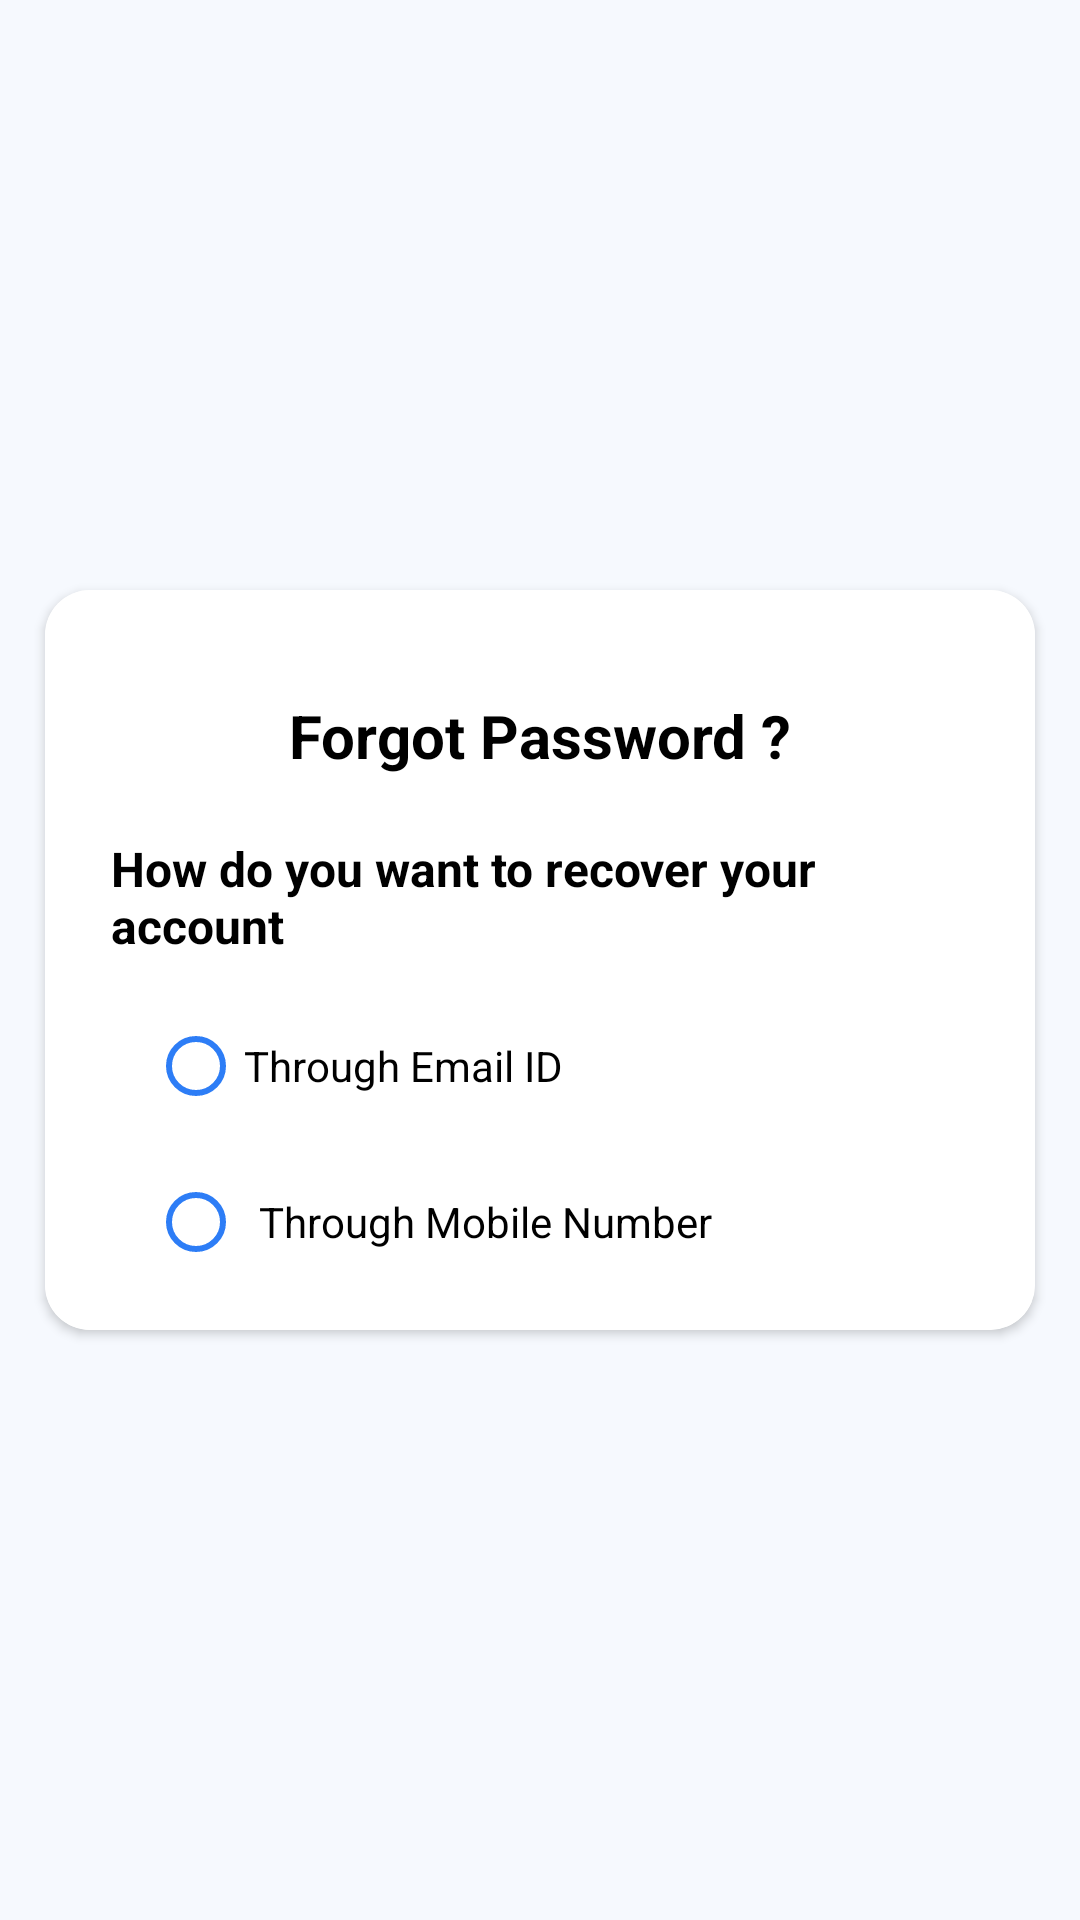

Reconstruct the res/layout file that produces this screen, plus the resources it refers to.
<!-- AndroidManifest.xml: application theme AppTheme -->
<!-- res/layout/activity_forgot_password.xml -->
<?xml version="1.0" encoding="utf-8"?>
<layout xmlns:android="http://schemas.android.com/apk/res/android"
    xmlns:app="http://schemas.android.com/apk/res-auto"
    xmlns:tools="http://schemas.android.com/tools">

    <androidx.constraintlayout.widget.ConstraintLayout
        android:layout_width="match_parent"
        android:layout_height="match_parent"
        android:background="@color/background_color"
        android:fitsSystemWindows="true"
        tools:context=".ui.activity.forgotpassword.ForgotPasswordActivity">

        <LinearLayout
            android:layout_width="0dp"
            android:layout_height="0dp"
            android:gravity="center"
            android:orientation="vertical"
            app:layout_constraintBottom_toBottomOf="parent"
            app:layout_constraintEnd_toEndOf="parent"
            app:layout_constraintStart_toStartOf="parent"
            app:layout_constraintTop_toTopOf="parent">


            <androidx.cardview.widget.CardView
                android:layout_width="match_parent"
                android:layout_height="wrap_content"
                android:layout_marginLeft="@dimen/dp_15"
                android:layout_marginRight="@dimen/dp_15"
                app:cardCornerRadius="@dimen/dp_15">

                <ScrollView
                    android:layout_width="match_parent"
                    android:layout_height="wrap_content">

                    <LinearLayout
                        android:layout_width="match_parent"
                        android:layout_height="wrap_content"
                        android:gravity="center_horizontal"
                        android:paddingLeft="@dimen/sp_12"
                        android:paddingRight="@dimen/sp_12"
                        android:paddingTop="@dimen/dp_10"
                        android:paddingBottom="@dimen/dp_20"
                        android:background="@color/white"
                        android:orientation="vertical">

                        <TextView
                            android:layout_width="wrap_content"
                            android:layout_height="wrap_content"
                            android:layout_marginTop="@dimen/dp_15"
                            android:padding="@dimen/dp_10"
                            android:text="Forgot Password ?"
                            android:textColor="@color/black"
                            android:textSize="@dimen/sp_20"
                            android:textStyle="bold" />

                        <TextView
                            android:layout_width="wrap_content"
                            android:layout_height="wrap_content"
                            android:layout_marginTop="@dimen/dp_10"
                            android:layout_marginRight="@dimen/dp_10"
                            android:layout_marginLeft="@dimen/dp_10"
                            android:textStyle="bold"
                            android:textColor="@color/black"
                            android:text="How do you want to recover your account"
                            android:textSize="@dimen/sp_16" />

                        <RadioGroup
                            android:id="@+id/rg_main"
                            android:layout_width="match_parent"
                            android:layout_height="wrap_content"
                            android:layout_marginTop="@dimen/dp_20"
                            android:layout_marginLeft="@dimen/dp_15"
                            android:orientation="vertical">

                            <RadioButton
                                android:id="@+id/rb_email"
                                android:layout_width="wrap_content"
                                android:layout_height="wrap_content"
                                android:buttonTint="@color/blue"
                                android:enabled="true"
                                android:text="Through Email ID" />

                            <EditText
                                android:id="@+id/edtEmail"
                                android:layout_width="match_parent"
                                android:layout_height="@dimen/dp_45"
                                android:layout_marginTop="@dimen/dp_20"
                                android:paddingLeft="@dimen/dp_20"
                                android:layout_marginRight="@dimen/dp_15"
                                android:textSize="@dimen/sp_14"
                                android:hint="E-mail ID"
                                android:singleLine="true"
                                android:inputType="textEmailAddress"
                                android:layout_marginBottom="@dimen/dp_2"
                                android:background="@drawable/edt_round_corner"
                                android:visibility="gone"/>

                            <RadioButton
                                android:id="@+id/rb_mobile"
                                android:layout_width="wrap_content"
                                android:layout_height="wrap_content"
                                android:layout_marginTop="@dimen/dp_20"
                                android:buttonTint="@color/blue"
                                android:padding="@dimen/dp_5"
                                android:text="Through Mobile Number" />

                            <EditText
                                android:id="@+id/edtMobile"
                                android:layout_width="match_parent"
                                android:layout_height="@dimen/dp_45"
                                android:layout_marginTop="@dimen/dp_20"
                                android:paddingLeft="@dimen/dp_20"
                                android:textSize="@dimen/sp_14"
                                android:layout_marginRight="@dimen/dp_15"
                                android:hint="Phone Number"
                                android:singleLine="true"
                                android:inputType="number"
                                android:layout_marginBottom="@dimen/dp_5"
                                android:visibility="gone"
                                android:background="@drawable/edt_round_corner"/>

                        </RadioGroup>

                        

                        <LinearLayout
                            android:id="@+id/ll_mobile"
                            android:layout_width="match_parent"
                            android:layout_height="wrap_content"
                            android:orientation="horizontal"
                            android:layout_margin="@dimen/dp_10"
                            android:visibility="gone">


                            <com.hbb20.CountryCodePicker
                                android:id="@+id/ccp"
                                android:layout_width="50dp"
                                android:layout_height="wrap_content"
                                android:layout_gravity="center_vertical|center"
                                app:ccp_contentColor="@android:color/black"
                                app:ccp_autoDetectCountry="true"
                                app:ccp_showFlag="false"
                                android:visibility="gone"
                                app:ccp_showNameCode="false"
                                android:layout_centerVertical="true"
                                app:ccp_showArrow="false"
                                app:ccp_textGravity="CENTER" />

                            <EditText
                                android:id="@+id/edt_mobile"
                                android:layout_width="match_parent"
                                android:layout_height="@dimen/dp_40"
                                android:background="@drawable/edt_round_corner"
                                android:hint="Mobile Number"
                                android:inputType="number"
                                android:padding="@dimen/dp_10"
                                android:maxLength="10"
                                android:paddingLeft="@dimen/dp_15"
                                android:singleLine="true"
                                android:text=""
                                android:textSize="@dimen/sp_16" />

                        </LinearLayout>

                        <Button
                            android:id="@+id/btnProceed"
                            android:layout_width="wrap_content"
                            android:layout_height="@dimen/dp_45"
                            android:layout_marginLeft="@dimen/dp_5"
                            android:layout_marginTop="@dimen/dp_20"
                            android:layout_marginRight="@dimen/dp_5"
                            android:paddingLeft="@dimen/dp_60"
                            android:paddingRight="@dimen/dp_60"
                            android:background="@drawable/btn_round_corner"
                            android:text="PROCEED"
                            android:layout_marginBottom="@dimen/dp_10"
                            android:paddingBottom="@dimen/dp_2"
                            android:textAllCaps="false"
                            android:textColor="@color/white"
                            android:textSize="@dimen/sp_16"
                            android:visibility="gone"
                            android:textStyle="bold" />

                    </LinearLayout>

                </ScrollView>

            </androidx.cardview.widget.CardView>

        </LinearLayout>

    </androidx.constraintlayout.widget.ConstraintLayout>

</layout>
<!-- resources referenced by this layout -->
<resources>
  <color name="background_color">#f6f9fe</color>
  <color name="black">#000000</color>
  <color name="blue">#2d7df6</color>
  <color name="white">#FFFFFF</color>
  <dimen name="dp_10">10dp</dimen>
  <dimen name="dp_15">15dp</dimen>
  <dimen name="dp_2">2dp</dimen>
  <dimen name="dp_20">20dp</dimen>
  <dimen name="dp_40">40dp</dimen>
  <dimen name="dp_45">45dp</dimen>
  <dimen name="dp_5">5dp</dimen>
  <dimen name="dp_60">60dp</dimen>
  <dimen name="sp_12">12sp</dimen>
  <dimen name="sp_14">14sp</dimen>
  <dimen name="sp_16">16sp</dimen>
  <dimen name="sp_20">20sp</dimen>
  <!-- drawable btn_round_corner (drawable) -->
  <?xml version="1.0" encoding="utf-8"?>
  <shape xmlns:android="http://schemas.android.com/apk/res/android">
      <solid android:color="@color/black"/>
      <corners
          android:radius="@dimen/dp_10"/>
    
  </shape>
  <!-- drawable edt_round_corner (drawable) -->
  <?xml version="1.0" encoding="UTF-8"?>
      <shape xmlns:android="http://schemas.android.com/apk/res/android">
  
      <solid android:color="@color/white"/>
  
      <corners android:radius="@dimen/dp_30"/>
  
      <stroke android:color="@color/grey_lite" android:width="1dp"/>
  
  </shape>
  <style name="AppTheme" parent="Theme.AppCompat.Light.NoActionBar">
          
          <item name="colorPrimary">@color/colorPrimary</item>
          <item name="colorPrimaryDark">@color/colorPrimaryDark</item>
          <item name="colorAccent">@color/colorPrimary</item>
          <item name="colorControlNormal">@color/colorPrimary</item>
          <item name="windowNoTitle">true</item>
          <item name="windowActionBar">false</item>
          <item name="actionMenuTextColor">@color/blue</item>
          <item name="android:windowTranslucentStatus" tools:ignore="NewApi">true</item>
          <item name="android:windowDrawsSystemBarBackgrounds" tools:ignore="NewApi">false</item>
          <item name="android:statusBarColor" tools:ignore="NewApi">@android:color/black</item>
          <item name="android:actionButtonStyle">@style/ActionButton</item>
          
          <item name="drawerArrowStyle">@style/WhiteDrawerIconStyle</item>
      </style>
  <dimen name="dp_30">30dp</dimen>
  <color name="grey_lite">#E0E0E0</color>
  <color name="colorPrimary">#076c4e</color>
  <color name="colorPrimaryDark">#05553D</color>
  <style name="ActionButton" parent="@android:style/Widget.ActionButton">
          <item name="android:drawablePadding">@dimen/dp_20</item>
      </style>
  <style name="WhiteDrawerIconStyle" parent="Widget.AppCompat.DrawerArrowToggle">
          <item name="spinBars">true</item>
          <item name="color">@color/white</item>
      </style>
</resources>
